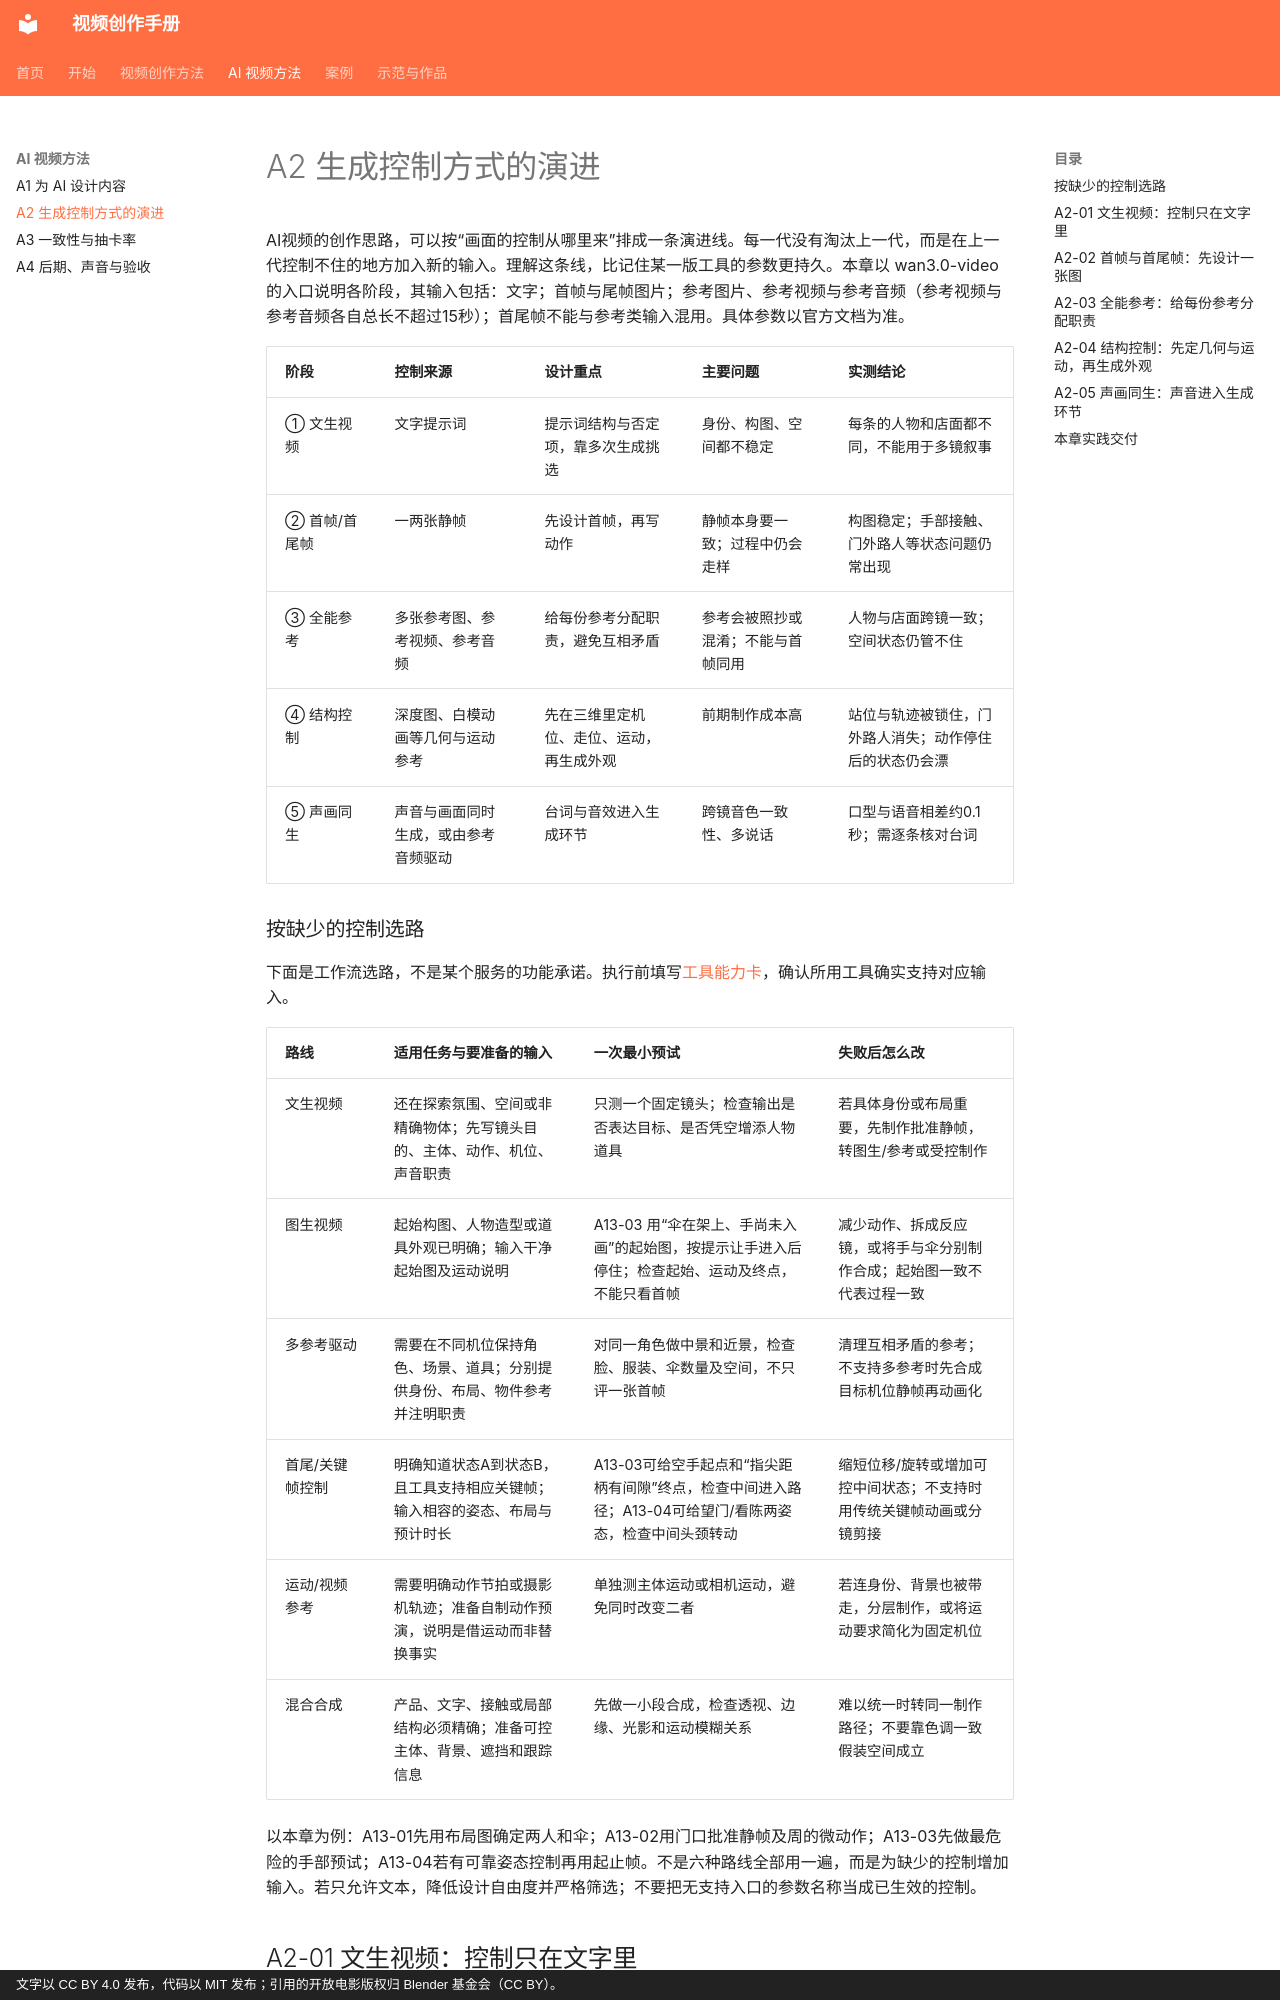

repository: dwp7399/video-create-book · page: ai/A2-control-evolution/index.html · generator: mkdocs · copyright: 文字以 CC BY 4.0 发布，代码以 MIT 发布；引用的开放电影版权归 Blender 基金会（CC BY）。

# A2 生成控制方式的演进

AI视频的创作思路，可以按“画面的控制从哪里来”排成一条演进线。每一代没有淘汰上一代，而是在上一代控制不住的地方加入新的输入。理解这条线，比记住某一版工具的参数更持久。本章以 wan3.0-video 的入口说明各阶段，其输入包括：文字；首帧与尾帧图片；参考图片、参考视频与参考音频（参考视频与参考音频各自总长不超过15秒）；首尾帧不能与参考类输入混用。具体参数以官方文档为准。

| 阶段 | 控制来源 | 设计重点 | 主要问题 | 实测结论 |
|---|---|---|---|---|
| ① 文生视频 | 文字提示词 | 提示词结构与否定项，靠多次生成挑选 | 身份、构图、空间都不稳定 | 每条的人物和店面都不同，不能用于多镜叙事 |
| ② 首帧/首尾帧 | 一两张静帧 | 先设计首帧，再写动作 | 静帧本身要一致；过程中仍会走样 | 构图稳定；手部接触、门外路人等状态问题仍常出现 |
| ③ 全能参考 | 多张参考图、参考视频、参考音频 | 给每份参考分配职责，避免互相矛盾 | 参考会被照抄或混淆；不能与首帧同用 | 人物与店面跨镜一致；空间状态仍管不住 |
| ④ 结构控制 | 深度图、白模动画等几何与运动参考 | 先在三维里定机位、走位、运动，再生成外观 | 前期制作成本高 | 站位与轨迹被锁住，门外路人消失；动作停住后的状态仍会漂 |
| ⑤ 声画同生 | 声音与画面同时生成，或由参考音频驱动 | 台词与音效进入生成环节 | 跨镜音色一致性、多说话 | 口型与语音相差约0.1秒；需逐条核对台词 |
